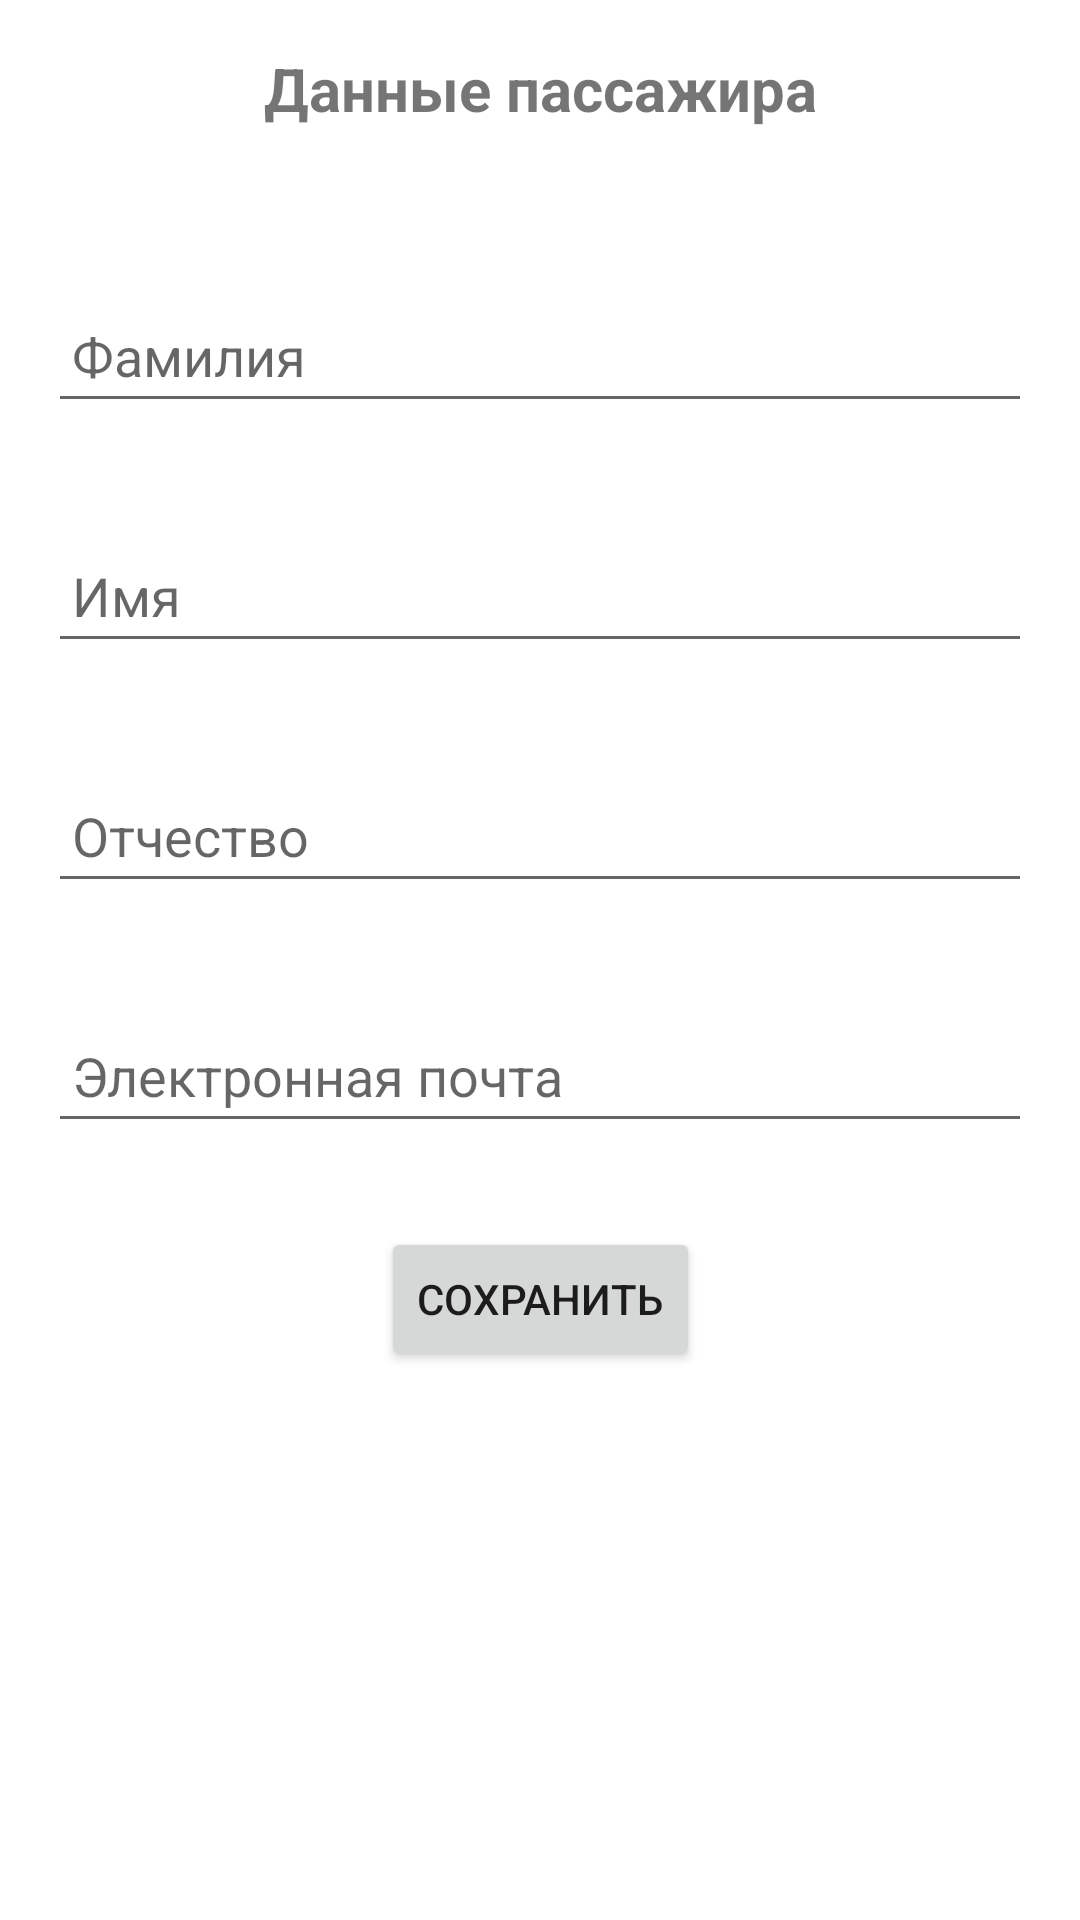

Produce the Android XML layout that renders to this screen, including the resource entries it uses.
<!-- AndroidManifest.xml: application theme Theme.Homework_412 -->
<!-- res/layout/activity_user.xml -->
<?xml version="1.0" encoding="utf-8"?>
<androidx.constraintlayout.widget.ConstraintLayout xmlns:android="http://schemas.android.com/apk/res/android"
    xmlns:app="http://schemas.android.com/apk/res-auto"
    xmlns:tools="http://schemas.android.com/tools"
    android:layout_width="match_parent"
    android:layout_height="match_parent"
    tools:context=".UserActivity">
    <TextView
        android:id="@+id/textView2"
        android:layout_width="0dp"
        android:layout_height="45dp"
        android:layout_marginStart="16dp"
        android:layout_marginTop="16dp"
        android:layout_marginEnd="16dp"
        android:text="Данные пассажира"
        android:textAlignment="center"
        android:textSize="20sp"
        android:textStyle="bold"
        app:layout_constraintEnd_toEndOf="parent"
        app:layout_constraintStart_toStartOf="parent"
        app:layout_constraintTop_toTopOf="parent" />


    <EditText
        android:id="@+id/family"
        android:layout_width="0dp"
        android:layout_height="48dp"
        android:layout_marginStart="16dp"
        android:layout_marginTop="32dp"
        android:layout_marginEnd="16dp"
        android:ems="10"
        android:hint="Фамилия"
        android:inputType="textPersonName"
        android:paddingLeft="8dp"
        android:text=""
        app:layout_constraintEnd_toEndOf="parent"
        app:layout_constraintStart_toStartOf="parent"
        app:layout_constraintTop_toBottomOf="@+id/textView2" />

    <EditText
        android:id="@+id/name"
        android:layout_width="0dp"
        android:layout_height="48dp"
        android:layout_marginStart="16dp"
        android:layout_marginTop="32dp"
        android:layout_marginEnd="16dp"
        android:ems="10"
        android:hint="Имя"
        android:inputType="textPersonName"
        android:paddingLeft="8dp"
        android:text=""
        app:layout_constraintEnd_toEndOf="parent"
        app:layout_constraintStart_toStartOf="parent"
        app:layout_constraintTop_toBottomOf="@+id/family" />

    <EditText
        android:id="@+id/fatherName"
        android:layout_width="0dp"
        android:layout_height="48dp"
        android:layout_marginStart="16dp"
        android:layout_marginTop="32dp"
        android:layout_marginEnd="16dp"
        android:ems="10"
        android:hint="Отчество"
        android:inputType="textPersonName"
        android:paddingLeft="8dp"
        android:text=""
        app:layout_constraintEnd_toEndOf="parent"
        app:layout_constraintStart_toStartOf="parent"
        app:layout_constraintTop_toBottomOf="@+id/name" />

    <EditText
        android:id="@+id/email"
        android:layout_width="0dp"
        android:layout_height="48dp"
        android:layout_marginStart="16dp"
        android:layout_marginTop="32dp"
        android:layout_marginEnd="16dp"
        android:ems="10"
        android:hint="Электронная почта"
        android:inputType="textPersonName"
        android:paddingLeft="8dp"
        android:text=""
        app:layout_constraintEnd_toEndOf="parent"
        app:layout_constraintStart_toStartOf="parent"
        app:layout_constraintTop_toBottomOf="@+id/fatherName" />

    <Button
        android:id="@+id/saveUser"
        android:layout_width="wrap_content"
        android:layout_height="48dp"
        android:layout_marginTop="28dp"
        android:text="сохранить"
        app:layout_constraintEnd_toEndOf="parent"
        app:layout_constraintStart_toStartOf="parent"
        app:layout_constraintTop_toBottomOf="@+id/email" />


</androidx.constraintlayout.widget.ConstraintLayout>
<!-- resources referenced by this layout -->
<resources>
  <style name="Theme.Homework_412" parent="Theme.MaterialComponents.DayNight.DarkActionBar">
          
          <item name="colorPrimary">@color/purple_500</item>
          <item name="colorPrimaryVariant">@color/purple_700</item>
          <item name="colorOnPrimary">@color/white</item>
          
          <item name="colorSecondary">@color/teal_200</item>
          <item name="colorSecondaryVariant">@color/teal_700</item>
          <item name="colorOnSecondary">@color/black</item>
          
          <item name="android:statusBarColor">?attr/colorPrimaryVariant</item>
          
      </style>
  <!-- not gathered from this repository: default colours our renderer supplied (Android Studio template values) -->
  <color name="purple_500">#FF6200EE</color>
  <color name="purple_700">#FF3700B3</color>
  <color name="teal_200">#FF03DAC5</color>
  <color name="teal_700">#FF018786</color>
  <color name="black">#FF000000</color>
  <color name="white">#FFFFFFFF</color>
</resources>
